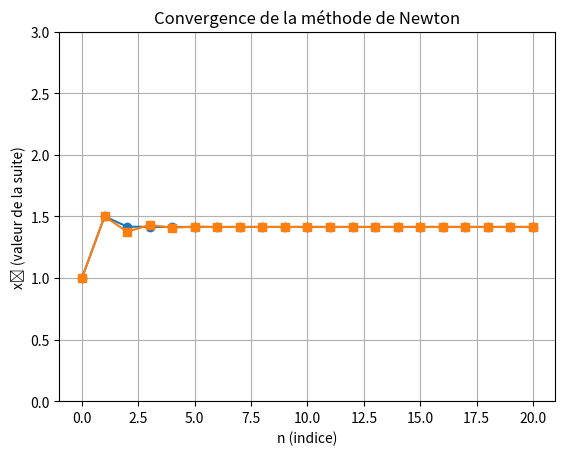

Write Python code to recreate this figure.
import matplotlib.pyplot as plt
import numpy as np 

def f(x):
    return x**2-2

def f_prime(x):
    return 2*x

def phi1(x):
    return x-f(x)/f_prime(x)

def phi2(x):
    return x-1/2*(x**2-2)

def Itern(phi,x_0,N):
    x=[x_0]
    for i in range (N):
        x_next=phi(x[-1])
        x.append(x_next)
    return x
   
X_1=Itern(phi1,1,20)
print(X_1)
X_2=Itern(phi2,1,20)
print(X_2)

x = list(range(len(X_1)))

# Axe y = valeurs de la suite
y_1 = X_1
y_2 = X_2
# Tracé
fig, ax = plt.subplots()
ax.plot(x, y_1, marker='o', label='Méthode de Newton')
ax.plot(x, y_2, marker='s', label='Méthode alternative')
ax.set_ylim(0, 3)
ax.set_xlabel("n (indice)")
ax.set_ylabel("xₙ (valeur de la suite)")
ax.set_title("Convergence de la méthode de Newton")
plt.grid(True)
plt.show()